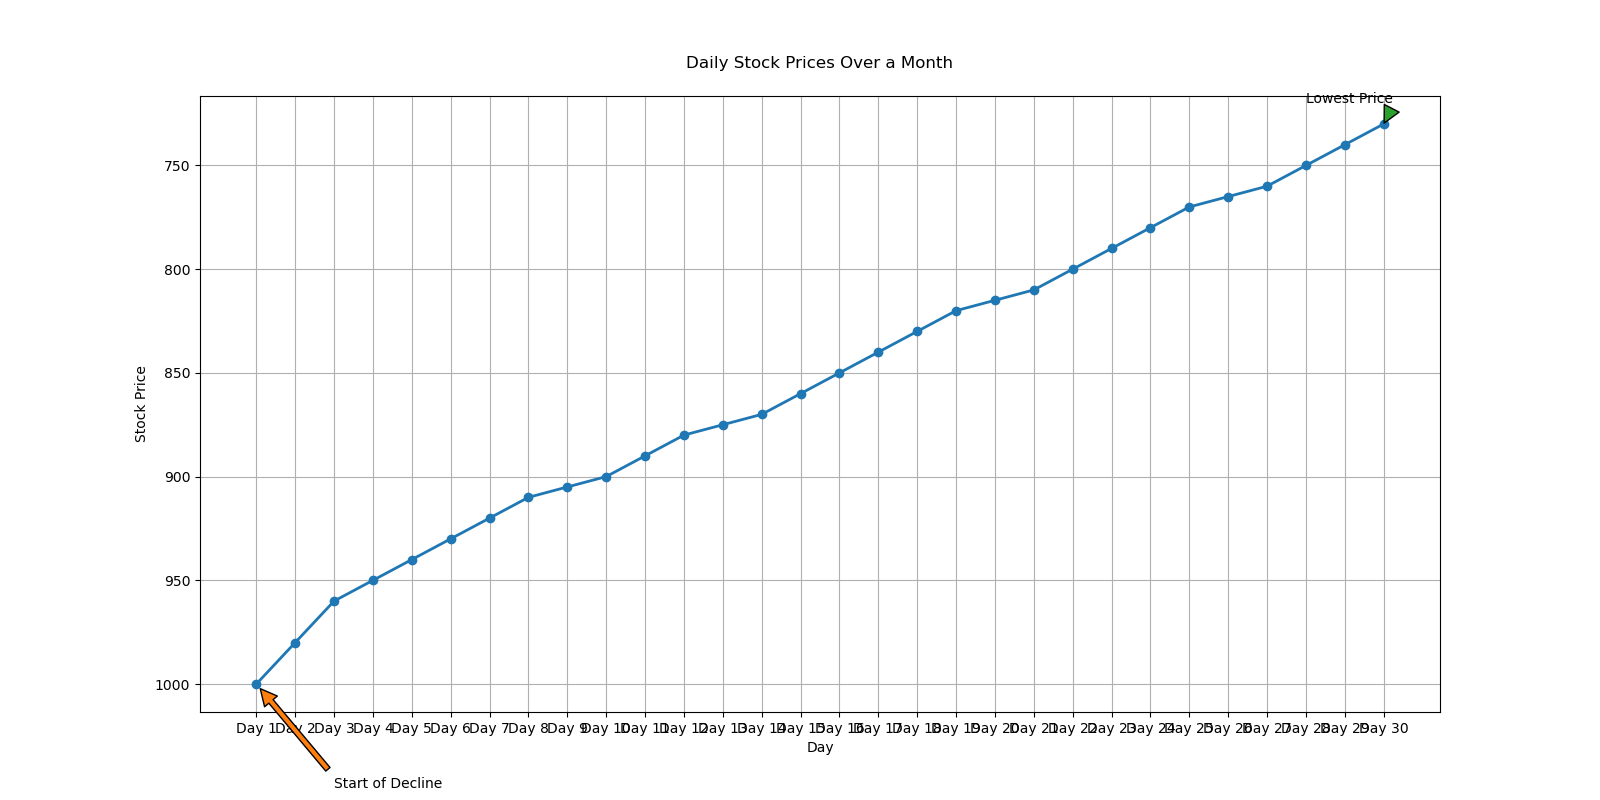

Values plotted in this chart, from the file beside it:
Day, Stock Price
Day 1, 1000
Day 2, 980
Day 3, 960
Day 4, 950
Day 5, 940
Day 6, 930
Day 7, 920
Day 8, 910
Day 9, 905
Day 10, 900
Day 11, 890
Day 12, 880
Day 13, 875
Day 14, 870
Day 15, 860
Day 16, 850
Day 17, 840
Day 18, 830
Day 19, 820
Day 20, 815
Day 21, 810
Day 22, 800
Day 23, 790
Day 24, 780
Day 25, 770
Day 26, 765
Day 27, 760
Day 28, 750
Day 29, 740
Day 30, 730
